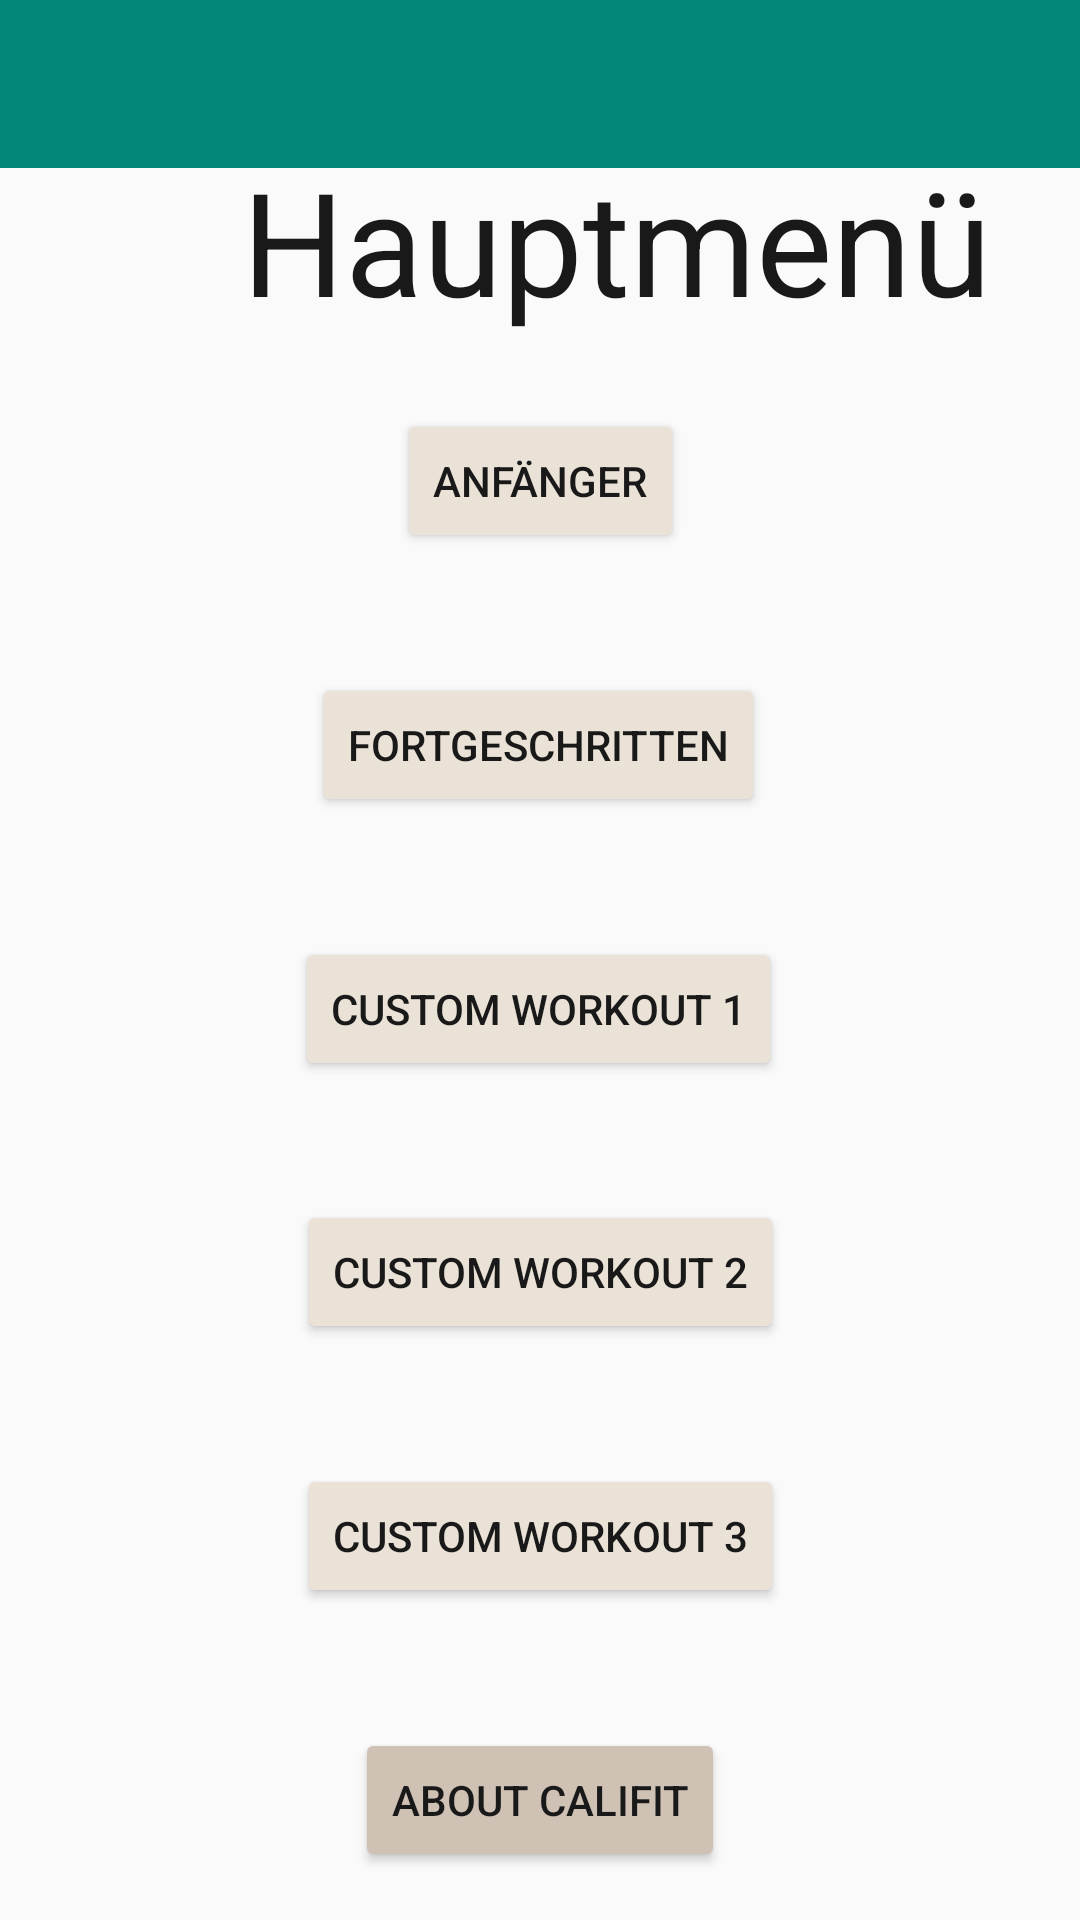

Reconstruct the res/layout file that produces this screen, plus the resources it refers to.
<!-- AndroidManifest.xml: activity theme AppTheme.NoActionBar -->
<!-- res/layout/activity_home.xml -->
<?xml version="1.0" encoding="utf-8"?>
<androidx.coordinatorlayout.widget.CoordinatorLayout xmlns:android="http://schemas.android.com/apk/res/android"
    xmlns:app="http://schemas.android.com/apk/res-auto"
    xmlns:tools="http://schemas.android.com/tools"
    android:layout_width="match_parent"
    android:layout_height="match_parent"
    tools:context=".HomeActivity">

    <android.widget.LinearLayout
        android:layout_width="match_parent"
        android:layout_height="wrap_content"
        android:theme="@style/AppTheme.AppBarOverlay">

        <androidx.appcompat.widget.Toolbar
            android:id="@+id/toolbar"
            android:layout_width="match_parent"
            android:layout_height="?attr/actionBarSize"
            android:background="#038779"
            android:textAlignment="center"
            app:popupTheme="@style/AppTheme.PopupOverlay" />

    </android.widget.LinearLayout>

    <include layout="@layout/content_home" />

</androidx.coordinatorlayout.widget.CoordinatorLayout>
<!-- res/layout/content_home.xml (included above) -->
<?xml version="1.0" encoding="utf-8"?>
<androidx.constraintlayout.widget.ConstraintLayout xmlns:android="http://schemas.android.com/apk/res/android"
    xmlns:app="http://schemas.android.com/apk/res-auto"
    xmlns:tools="http://schemas.android.com/tools"
    android:layout_width="match_parent"
    android:layout_height="match_parent"
    app:layout_behavior="@string/appbar_scrolling_view_behavior"
    tools:context=".HomeActivity"
    tools:showIn="@layout/activity_home">

    <Button
        android:id="@+id/addWorkoutOne"
        android:layout_width="wrap_content"
        android:layout_height="wrap_content"
        android:layout_marginStart="8dp"
        android:layout_marginTop="16dp"
        android:layout_marginEnd="8dp"
        android:layout_marginBottom="16dp"
        android:backgroundTint="#EAE2D6"
        android:text="Custom Workout 1"
        app:layout_constraintBottom_toTopOf="@+id/addWorkoutTwo"
        app:layout_constraintEnd_toEndOf="parent"
        app:layout_constraintHorizontal_bias="0.498"
        app:layout_constraintStart_toStartOf="parent"
        app:layout_constraintTop_toBottomOf="@+id/addWorkoutAdvanced" />

    <Button
        android:id="@+id/addWorkoutBeginner"
        android:layout_width="wrap_content"
        android:layout_height="wrap_content"
        android:layout_marginStart="8dp"
        android:layout_marginTop="16dp"
        android:layout_marginEnd="8dp"
        android:layout_marginBottom="16dp"
        android:backgroundTint="#EAE2D6"
        android:text="Anfänger"
        app:layout_constraintBottom_toTopOf="@+id/addWorkoutAdvanced"
        app:layout_constraintEnd_toEndOf="parent"
        app:layout_constraintStart_toStartOf="parent"
        app:layout_constraintTop_toBottomOf="@+id/namePreviewHome"
        app:layout_constraintVertical_bias="0.0" />

    <Button
        android:id="@+id/addWorkoutAdvanced"
        android:layout_width="wrap_content"
        android:layout_height="wrap_content"
        android:layout_marginStart="8dp"
        android:layout_marginTop="16dp"
        android:layout_marginEnd="8dp"
        android:layout_marginBottom="16dp"
        android:backgroundTint="#EAE2D6"
        android:text="Fortgeschritten"
        app:layout_constraintBottom_toTopOf="@+id/addWorkoutOne"
        app:layout_constraintEnd_toEndOf="parent"
        app:layout_constraintHorizontal_bias="0.497"
        app:layout_constraintStart_toStartOf="parent"
        app:layout_constraintTop_toBottomOf="@id/addWorkoutBeginner" />

    <TextView
        android:id="@+id/namePreviewHome"
        android:layout_width="395dp"
        android:layout_height="wrap_content"
        android:layout_marginStart="8dp"
        android:layout_marginTop="40dp"
        android:layout_marginEnd="8dp"
        android:text="Hauptmenü"
        android:textAlignment="center"
        android:textColor="#191919"
        android:textSize="48sp"
        app:layout_constraintBottom_toTopOf="@id/addWorkoutBeginner"
        app:layout_constraintEnd_toEndOf="parent"
        app:layout_constraintHorizontal_bias="0.0"
        app:layout_constraintStart_toStartOf="parent"
        app:layout_constraintTop_toTopOf="parent" />

    <Button
        android:id="@+id/addWorkoutTwo"
        android:layout_width="wrap_content"
        android:layout_height="wrap_content"
        android:layout_marginStart="8dp"
        android:layout_marginTop="16dp"
        android:layout_marginEnd="8dp"
        android:layout_marginBottom="16dp"
        android:backgroundTint="#EAE2D6"
        android:text="Custom Workout 2"
        app:layout_constraintBottom_toTopOf="@+id/addWorkoutThree"
        app:layout_constraintEnd_toEndOf="parent"
        app:layout_constraintStart_toStartOf="parent"
        app:layout_constraintTop_toBottomOf="@+id/addWorkoutOne" />

    <Button
        android:id="@+id/addWorkoutThree"
        android:layout_width="wrap_content"
        android:layout_height="wrap_content"
        android:layout_marginStart="8dp"
        android:layout_marginTop="16dp"
        android:layout_marginEnd="8dp"
        android:layout_marginBottom="16dp"
        android:backgroundTint="#EAE2D6"
        android:text="Custom Workout 3"
        app:layout_constraintBottom_toTopOf="@+id/aboutButton"
        app:layout_constraintEnd_toEndOf="parent"
        app:layout_constraintStart_toStartOf="parent"
        app:layout_constraintTop_toBottomOf="@+id/addWorkoutTwo" />

    <Button
        android:id="@+id/aboutButton"
        android:layout_width="wrap_content"
        android:layout_height="wrap_content"
        android:layout_marginStart="32dp"
        android:layout_marginTop="16dp"
        android:layout_marginEnd="32dp"
        android:layout_marginBottom="8dp"
        android:backgroundTint="#CFC1B4"
        android:text="@string/app_name_about"
        app:layout_constraintBottom_toBottomOf="parent"
        app:layout_constraintEnd_toEndOf="parent"
        app:layout_constraintStart_toStartOf="parent"
        app:layout_constraintTop_toBottomOf="@+id/addWorkoutThree" />
</androidx.constraintlayout.widget.ConstraintLayout>
<!-- resources referenced by this layout -->
<resources>
  <string name="app_name_about">About CaliFit</string>
  <style name="AppTheme.AppBarOverlay" parent="ThemeOverlay.AppCompat.Dark.ActionBar" />
  <style name="AppTheme.PopupOverlay" parent="ThemeOverlay.AppCompat.Light" />
  <style name="AppTheme.NoActionBar">
          <item name="windowActionBar">false</item>
          <item name="windowNoTitle">true</item>
      </style>
</resources>
